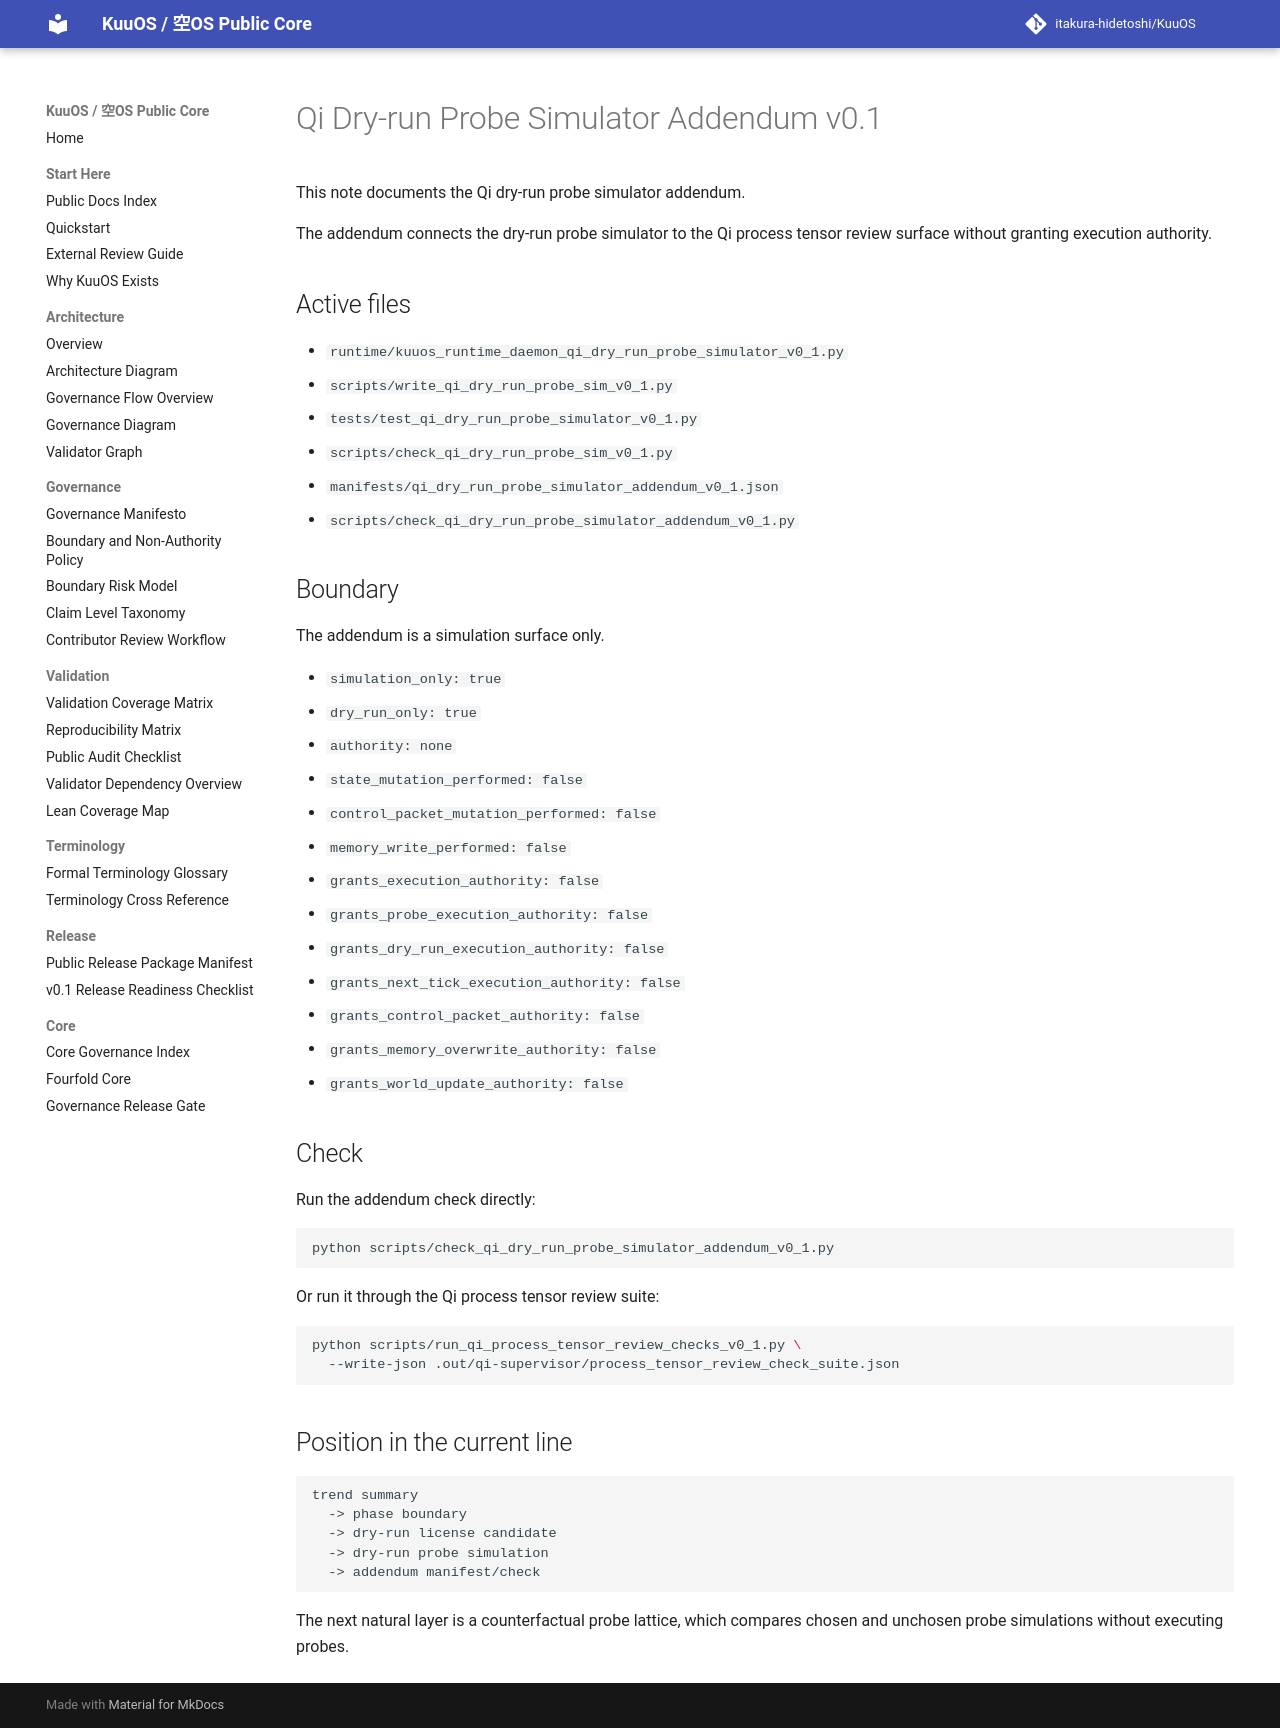

repository: itakura-hidetoshi/KuuOS · page: qi_dry_run_probe_simulator_addendum_note_v0_1/index.html · generator: mkdocs

# Qi Dry-run Probe Simulator Addendum v0.1

This note documents the Qi dry-run probe simulator addendum.

The addendum connects the dry-run probe simulator to the Qi process tensor review surface without granting execution authority.

## Active files

- `runtime/kuuos_runtime_daemon_qi_dry_run_probe_simulator_v0_1.py`
- `scripts/write_qi_dry_run_probe_sim_v0_1.py`
- `tests/test_qi_dry_run_probe_simulator_v0_1.py`
- `scripts/check_qi_dry_run_probe_sim_v0_1.py`
- `manifests/qi_dry_run_probe_simulator_addendum_v0_1.json`
- `scripts/check_qi_dry_run_probe_simulator_addendum_v0_1.py`

## Boundary

The addendum is a simulation surface only.

- `simulation_only: true`
- `dry_run_only: true`
- `authority: none`
- `state_mutation_performed: false`
- `control_packet_mutation_performed: false`
- `memory_write_performed: false`
- `grants_execution_authority: false`
- `grants_probe_execution_authority: false`
- `grants_dry_run_execution_authority: false`
- `grants_next_tick_execution_authority: false`
- `grants_control_packet_authority: false`
- `grants_memory_overwrite_authority: false`
- `grants_world_update_authority: false`

## Check

Run the addendum check directly:

```bash
python scripts/check_qi_dry_run_probe_simulator_addendum_v0_1.py
```

Or run it through the Qi process tensor review suite:

```bash
python scripts/run_qi_process_tensor_review_checks_v0_1.py \
  --write-json .out/qi-supervisor/process_tensor_review_check_suite.json
```

## Position in the current line

```text
trend summary
  -> phase boundary
  -> dry-run license candidate
  -> dry-run probe simulation
  -> addendum manifest/check
```

The next natural layer is a counterfactual probe lattice, which compares chosen and unchosen probe simulations without executing probes.
